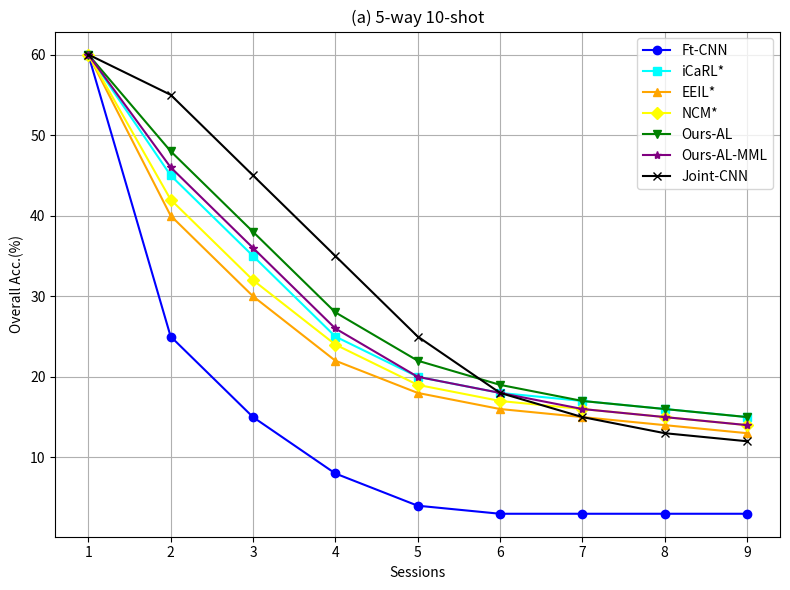

Source code (Python): (Note: this script raises an exception after producing the figure.)
import numpy as np
import matplotlib.pyplot as plt

# Sample data (replace with actual data if available)
sessions = np.arange(1, 10)

data = {
    'Ft-CNN': [60, 25, 15, 8, 4, 3, 3, 3, 3],
    'iCaRL*': [60, 45, 35, 25, 20, 18, 17, 16, 15],
    'EEIL*': [60, 40, 30, 22, 18, 16, 15, 14, 13],
    'NCM*': [60, 42, 32, 24, 19, 17, 16, 15, 14],
    'Ours-AL': [60, 48, 38, 28, 22, 19, 17, 16, 15],
    'Ours-AL-MML': [60, 46, 36, 26, 20, 18, 16, 15, 14],
    'Joint-CNN': [60, 55, 45, 35, 25, 18, 15, 13, 12]
}

# Create a figure and axis
fig, ax = plt.subplots(figsize=(8, 6))

# Plot each line with distinct colors, markers, and line styles
ax.plot(sessions, data['Ft-CNN'], marker='o', linestyle='-', color='blue', label='Ft-CNN')
ax.plot(sessions, data['iCaRL*'], marker='s', linestyle='-', color='cyan', label='iCaRL*')
ax.plot(sessions, data['EEIL*'], marker='^', linestyle='-', color='orange', label='EEIL*')
ax.plot(sessions, data['NCM*'], marker='D', linestyle='-', color='yellow', label='NCM*')
ax.plot(sessions, data['Ours-AL'], marker='v', linestyle='-', color='green', label='Ours-AL')
ax.plot(sessions, data['Ours-AL-MML'], marker='*', linestyle='-', color='purple', label='Ours-AL-MML')
ax.plot(sessions, data['Joint-CNN'], marker='x', linestyle='-', color='black', label='Joint-CNN')

# Set axis labels, title, and grid
ax.set_xlabel('Sessions')
ax.set_ylabel('Overall Acc.(%)')
ax.set_title('(a) 5-way 10-shot')
ax.grid(True)

# Add legend
ax.legend()

# Adjust figure size and resolution
plt.tight_layout()
plt.savefig('custom_modules/images/reconstructed_plot.png', dpi=300)

# Show the plot
plt.show()

plt.savefig("custom_modules/images/charxiv_0_qwen2.5-VL-72B.png")